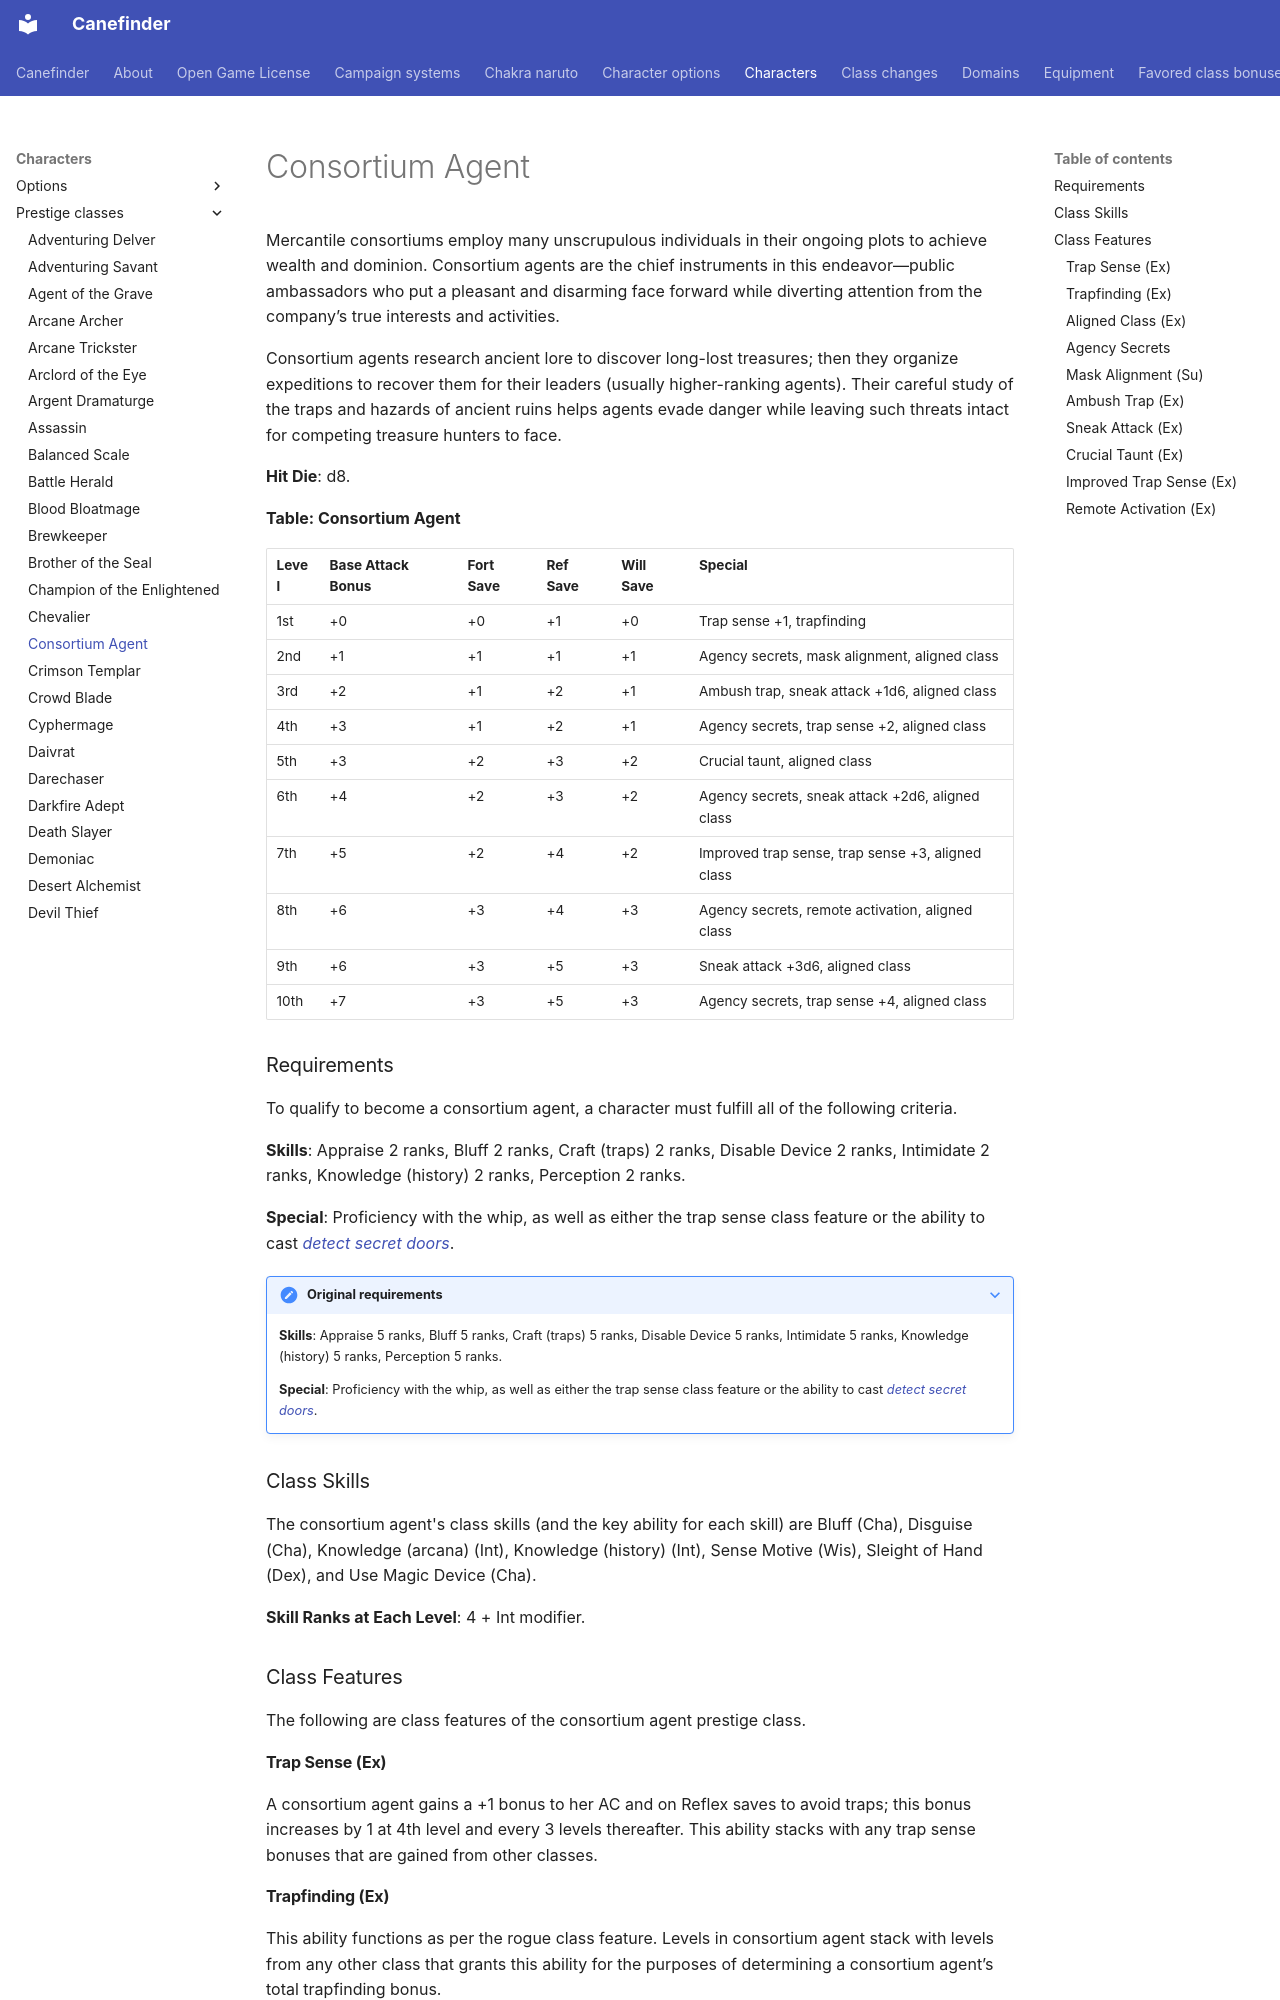

repository: canefinderhouserules/Canefinderhouserules · page: characters/prestige-classes/consortium-agent/index.html · generator: mkdocs

# Consortium Agent

Mercantile consortiums employ many unscrupulous individuals in their ongoing plots to achieve wealth and dominion. Consortium agents are the chief instruments in this endeavor—public ambassadors who put a pleasant and disarming face forward while diverting attention from the company’s true interests and activities.

Consortium agents research ancient lore to discover long-lost treasures; then they organize expeditions to recover them for their leaders (usually higher-ranking agents). Their careful study of the traps and hazards of ancient ruins helps agents evade danger while leaving such threats intact for competing treasure hunters to face.

**Hit Die**: d8.

**Table: Consortium Agent**

| Level | Base Attack Bonus | Fort Save | Ref Save | Will Save | Special |
|---|---|---|---|---|---|
| 1st | +0 | +0 | +1 | +0 | Trap sense +1, trapfinding |
| 2nd | +1 | +1 | +1 | +1 | Agency secrets, mask alignment, aligned class |
| 3rd | +2 | +1 | +2 | +1 | Ambush trap, sneak attack +1d6, aligned class |
| 4th | +3 | +1 | +2 | +1 | Agency secrets, trap sense +2, aligned class |
| 5th | +3 | +2 | +3 | +2 | Crucial taunt, aligned class |
| 6th | +4 | +2 | +3 | +2 | Agency secrets, sneak attack +2d6, aligned class |
| 7th | +5 | +2 | +4 | +2 | Improved trap sense, trap sense +3, aligned class |
| 8th | +6 | +3 | +4 | +3 | Agency secrets, remote activation, aligned class |
| 9th | +6 | +3 | +5 | +3 | Sneak attack +3d6, aligned class |
| 10th | +7 | +3 | +5 | +3 | Agency secrets, trap sense +4, aligned class |

### Requirements

To qualify to become a consortium agent, a character must fulfill all of the following criteria.

**Skills**: Appraise 2 ranks, Bluff 2 ranks, Craft (traps) 2 ranks, Disable Device 2 ranks, Intimidate 2 ranks, Knowledge (history) 2 ranks, Perception 2 ranks.

**Special**: Proficiency with the whip, as well as either the trap sense class feature or the ability to cast [*detect secret doors*](../../magic/spells/detect-secret-doors.md).

??? note "Original requirements"

    **Skills**: Appraise 5 ranks, Bluff 5 ranks, Craft (traps) 5 ranks, Disable Device 5 ranks, Intimidate 5 ranks, Knowledge (history) 5 ranks, Perception 5 ranks.

    **Special**: Proficiency with the whip, as well as either the trap sense class feature or the ability to cast [*detect secret doors*](../../magic/spells/detect-secret-doors.md).

### Class Skills

The consortium agent's class skills (and the key ability for each skill) are Bluff (Cha), Disguise (Cha), Knowledge (arcana) (Int), Knowledge (history) (Int), Sense Motive (Wis), Sleight of Hand (Dex), and Use Magic Device (Cha).

**Skill Ranks at Each Level**: 4 + Int modifier.

### Class Features

The following are class features of the consortium agent prestige class.

#### Trap Sense (Ex)

A consortium agent gains a +1 bonus to her AC and on Reflex saves to avoid traps; this bonus increases by 1 at 4th level and every 3 levels thereafter. This ability stacks with any trap sense bonuses that are gained from other classes.

#### Trapfinding (Ex)

This ability functions as per the rogue class feature. Levels in consortium agent stack with levels from any other class that grants this ability for the purposes of determining a consortium agent’s total trapfinding bonus.

#### Aligned Class (Ex)

At 2nd level, a consortium agent must choose a class they belonged to before adding the prestige class to be their aligned class. They gain all the class features of this class, essentially adding every consortium agent level beyond 1st to their aligned class to determine what class features they gain. They still retain the Hit Dice, base attack bonus, saving throw bonuses, and skill ranks of the prestige class, but gain all other class features of their aligned class as well as those of this prestige class.
